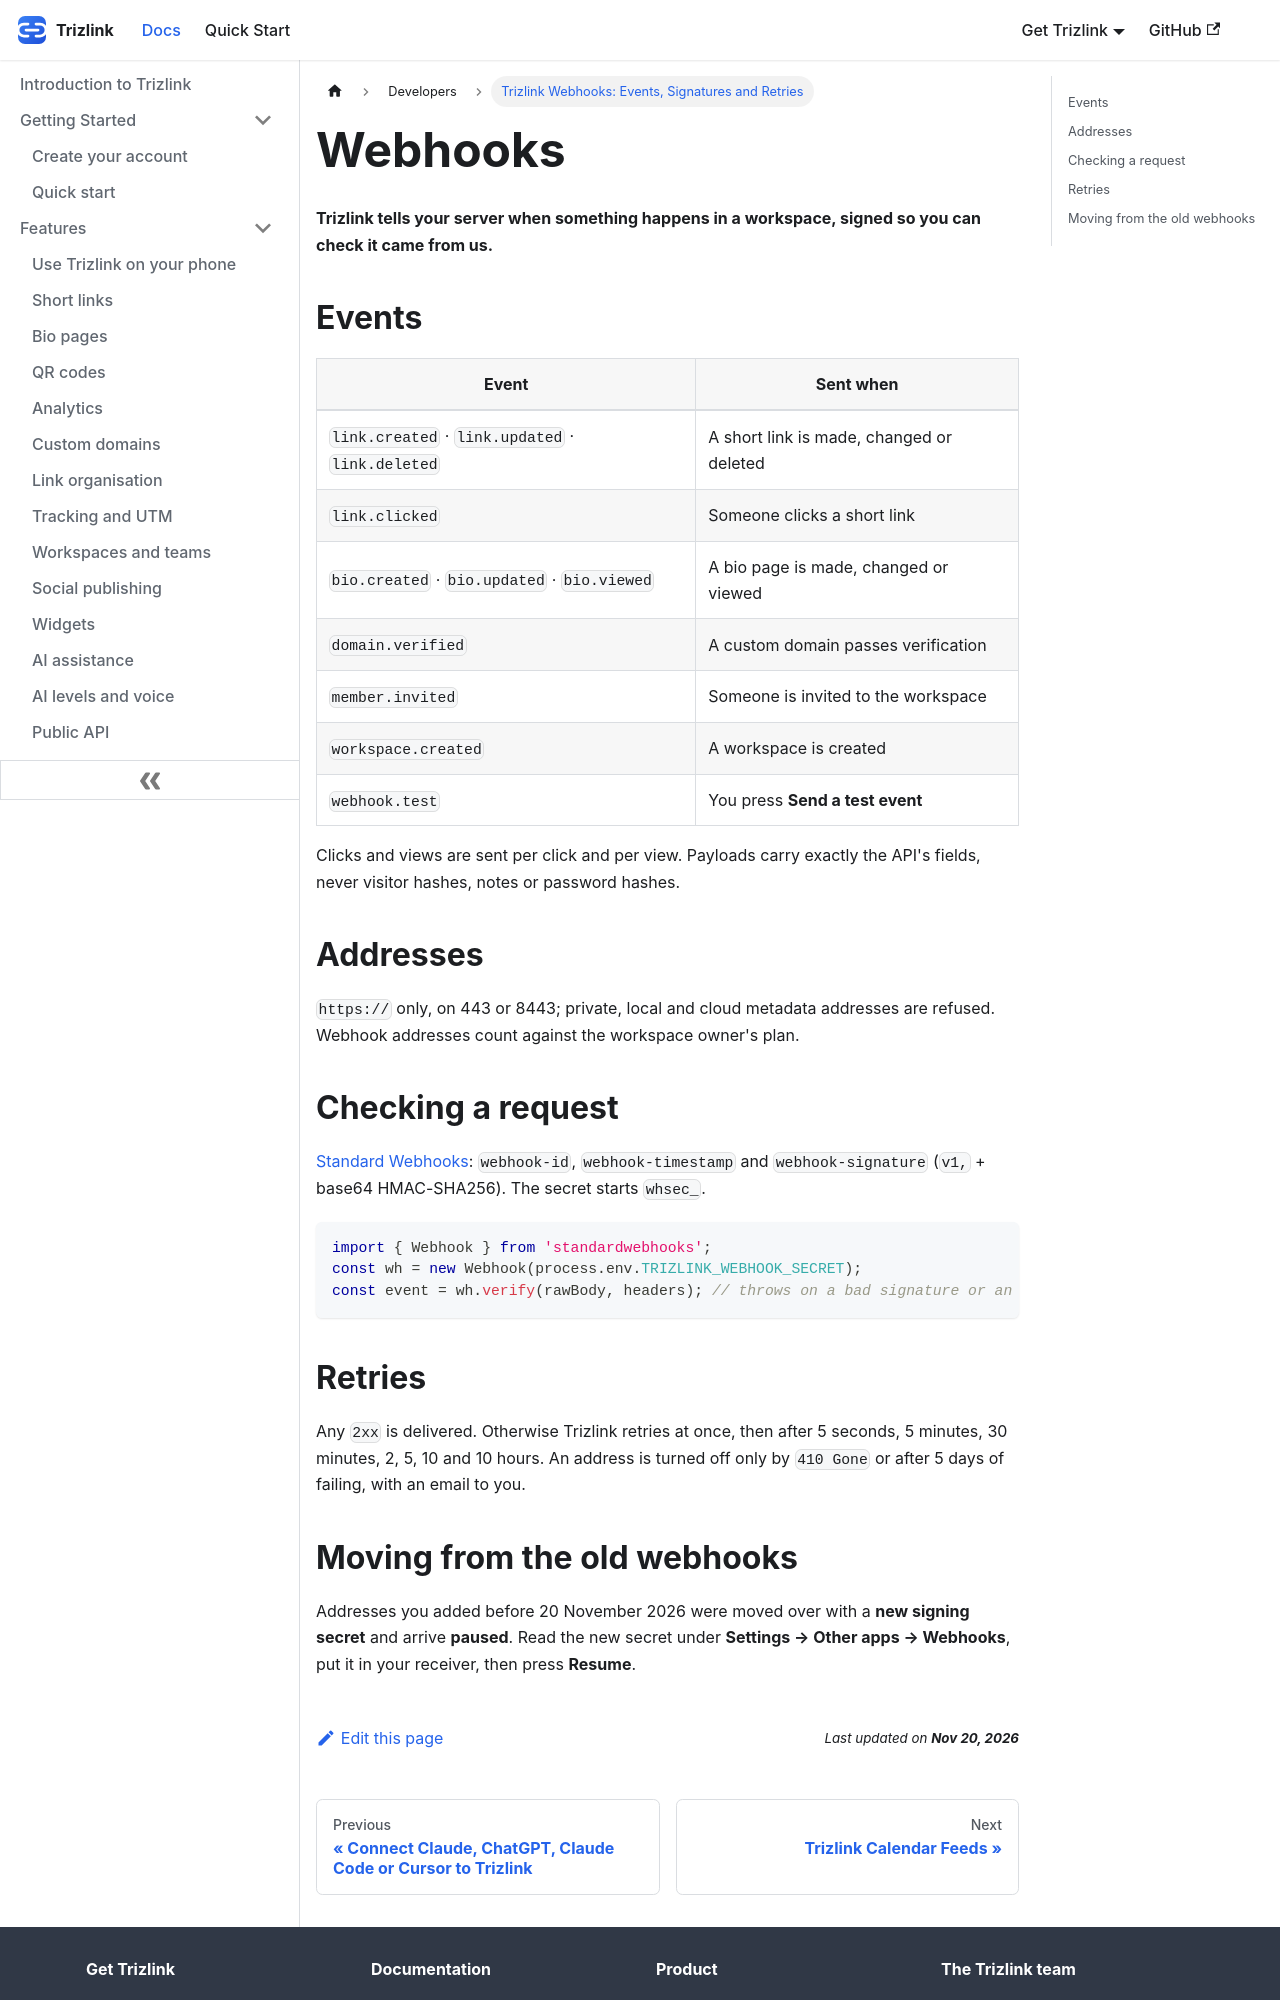

repository: aoneahsan/trizlink-docs · page: developers/webhooks/index.html · generator: docusaurus

---
title: "Trizlink Webhooks: Events, Signatures and Retries"
description: "Trizlink posts to your server when links, bio pages, domains and members change, signed with Standard Webhooks, retried for a day and paused only after five failing days."
slug: /developers/webhooks
sidebar_position: 5
keywords: [trizlink api, trizlink mcp, trizlink webhooks, access key]
---

# Webhooks

**Trizlink tells your server when something happens in a workspace, signed so you can check it came from us.**

## Events

| Event | Sent when |
|---|---|
| `link.created` · `link.updated` · `link.deleted` | A short link is made, changed or deleted |
| `link.clicked` | Someone clicks a short link |
| `bio.created` · `bio.updated` · `bio.viewed` | A bio page is made, changed or viewed |
| `domain.verified` | A custom domain passes verification |
| `member.invited` | Someone is invited to the workspace |
| `workspace.created` | A workspace is created |
| `webhook.test` | You press **Send a test event** |

Clicks and views are sent per click and per view. Payloads carry exactly the API's fields, never visitor hashes,
notes or password hashes.

## Addresses

`https://` only, on 443 or 8443; private, local and cloud metadata addresses are refused. Webhook addresses count
against the workspace owner's plan.

## Checking a request

[Standard Webhooks](https://www.standardwebhooks.com/): `webhook-id`, `webhook-timestamp` and `webhook-signature`
(`v1,` + base64 HMAC-SHA256). The secret starts `whsec_`.

```js
import { Webhook } from 'standardwebhooks';
const wh = new Webhook(process.env.TRIZLINK_WEBHOOK_SECRET);
const event = wh.verify(rawBody, headers); // throws on a bad signature or an old timestamp
```

## Retries

Any `2xx` is delivered. Otherwise Trizlink retries at once, then after 5 seconds, 5 minutes, 30 minutes, 2, 5, 10
and 10 hours. An address is turned off only by `410 Gone` or after 5 days of failing, with an email to you.
